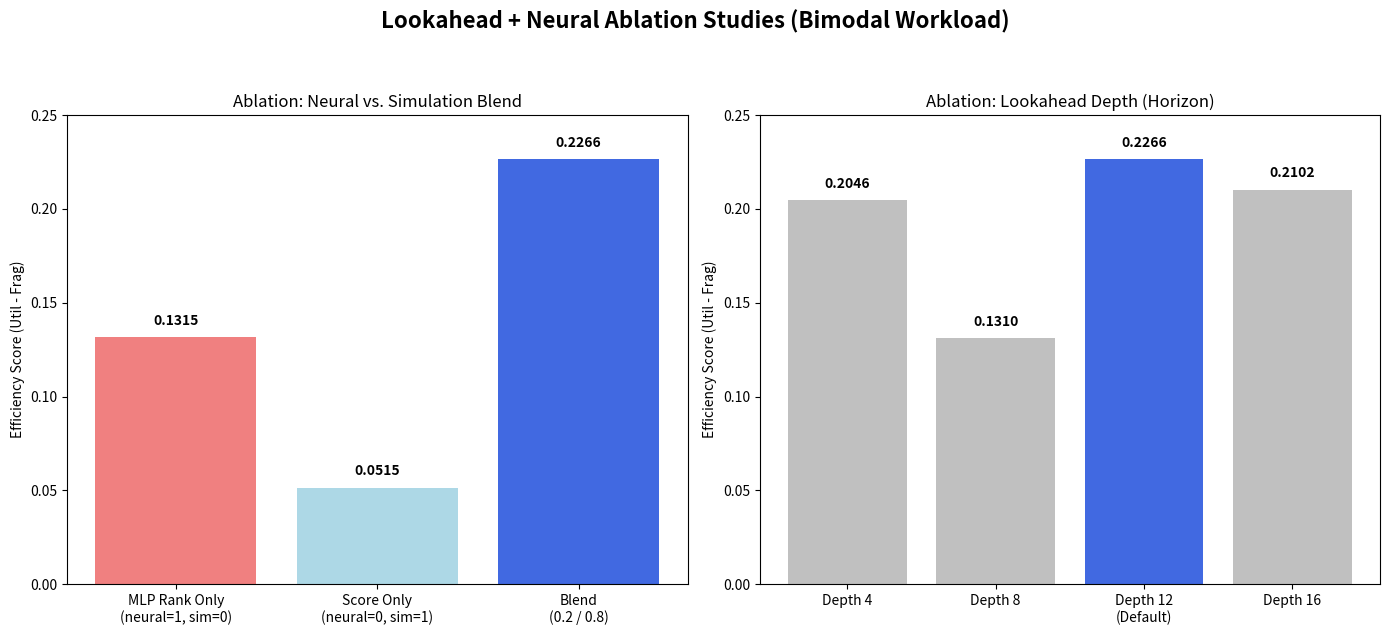

This chart was generated by the following Python code:
import os
import matplotlib.pyplot as plt

def main():
    # Data from Section 6 of EXPERIMENT_REPORT.md
    
    # 6.1 Neural / Rollout Blend
    blend_labels = ["MLP Rank Only\n(neural=1, sim=0)", "Score Only\n(neural=0, sim=1)", "Blend\n(0.2 / 0.8)"]
    blend_scores = [0.1315, 0.0515, 0.2266]
    
    # 6.2 Lookahead Depth
    depth_labels = ["Depth 4", "Depth 8", "Depth 12\n(Default)", "Depth 16"]
    depth_scores = [0.2046, 0.1310, 0.2266, 0.2102]
    
    fig, (ax1, ax2) = plt.subplots(1, 2, figsize=(14, 6))
    
    # Plot 1: Blend Ratios
    bars1 = ax1.bar(blend_labels, blend_scores, color=['lightcoral', 'lightblue', 'royalblue'])
    ax1.set_title("Ablation: Neural vs. Simulation Blend")
    ax1.set_ylabel("Efficiency Score (Util - Frag)")
    ax1.set_ylim(0, 0.25)
    for bar in bars1:
        yval = bar.get_height()
        ax1.text(bar.get_x() + bar.get_width()/2, yval + 0.005, f"{yval:.4f}", ha='center', va='bottom', fontweight='bold')
        
    # Plot 2: Lookahead Depths
    bars2 = ax2.bar(depth_labels, depth_scores, color=['silver', 'silver', 'royalblue', 'silver'])
    ax2.set_title("Ablation: Lookahead Depth (Horizon)")
    ax2.set_ylabel("Efficiency Score (Util - Frag)")
    ax2.set_ylim(0, 0.25)
    for bar in bars2:
        yval = bar.get_height()
        ax2.text(bar.get_x() + bar.get_width()/2, yval + 0.005, f"{yval:.4f}", ha='center', va='bottom', fontweight='bold')
        
    plt.suptitle("Lookahead + Neural Ablation Studies (Bimodal Workload)", fontsize=16, fontweight='bold', y=1.05)
    plt.tight_layout()
    
    os.makedirs('assets', exist_ok=True)
    plt.savefig('assets/ablation_study.png', dpi=300, bbox_inches='tight')
    print("Saved ablation study plot to assets/ablation_study.png")

if __name__ == "__main__":
    main()
